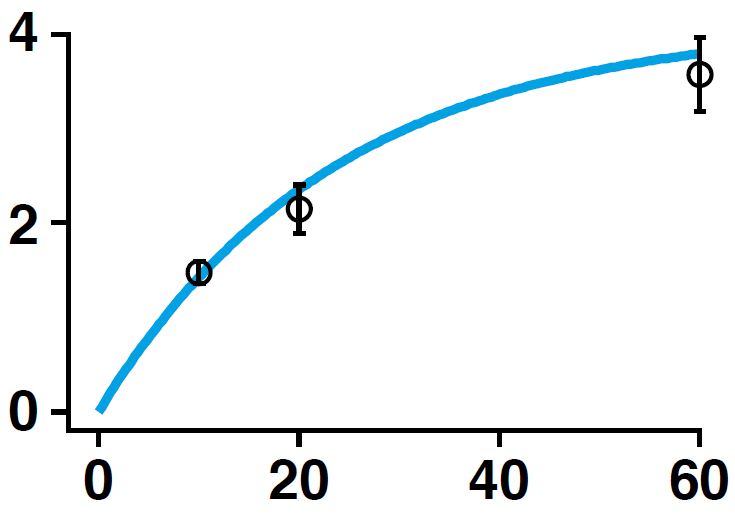

Data behind this chart, as committed beside it:
0, 0.032876712328766544
12.83, 1.742
30.1, 2.959
45.83, 3.507
59.9, 3.792
